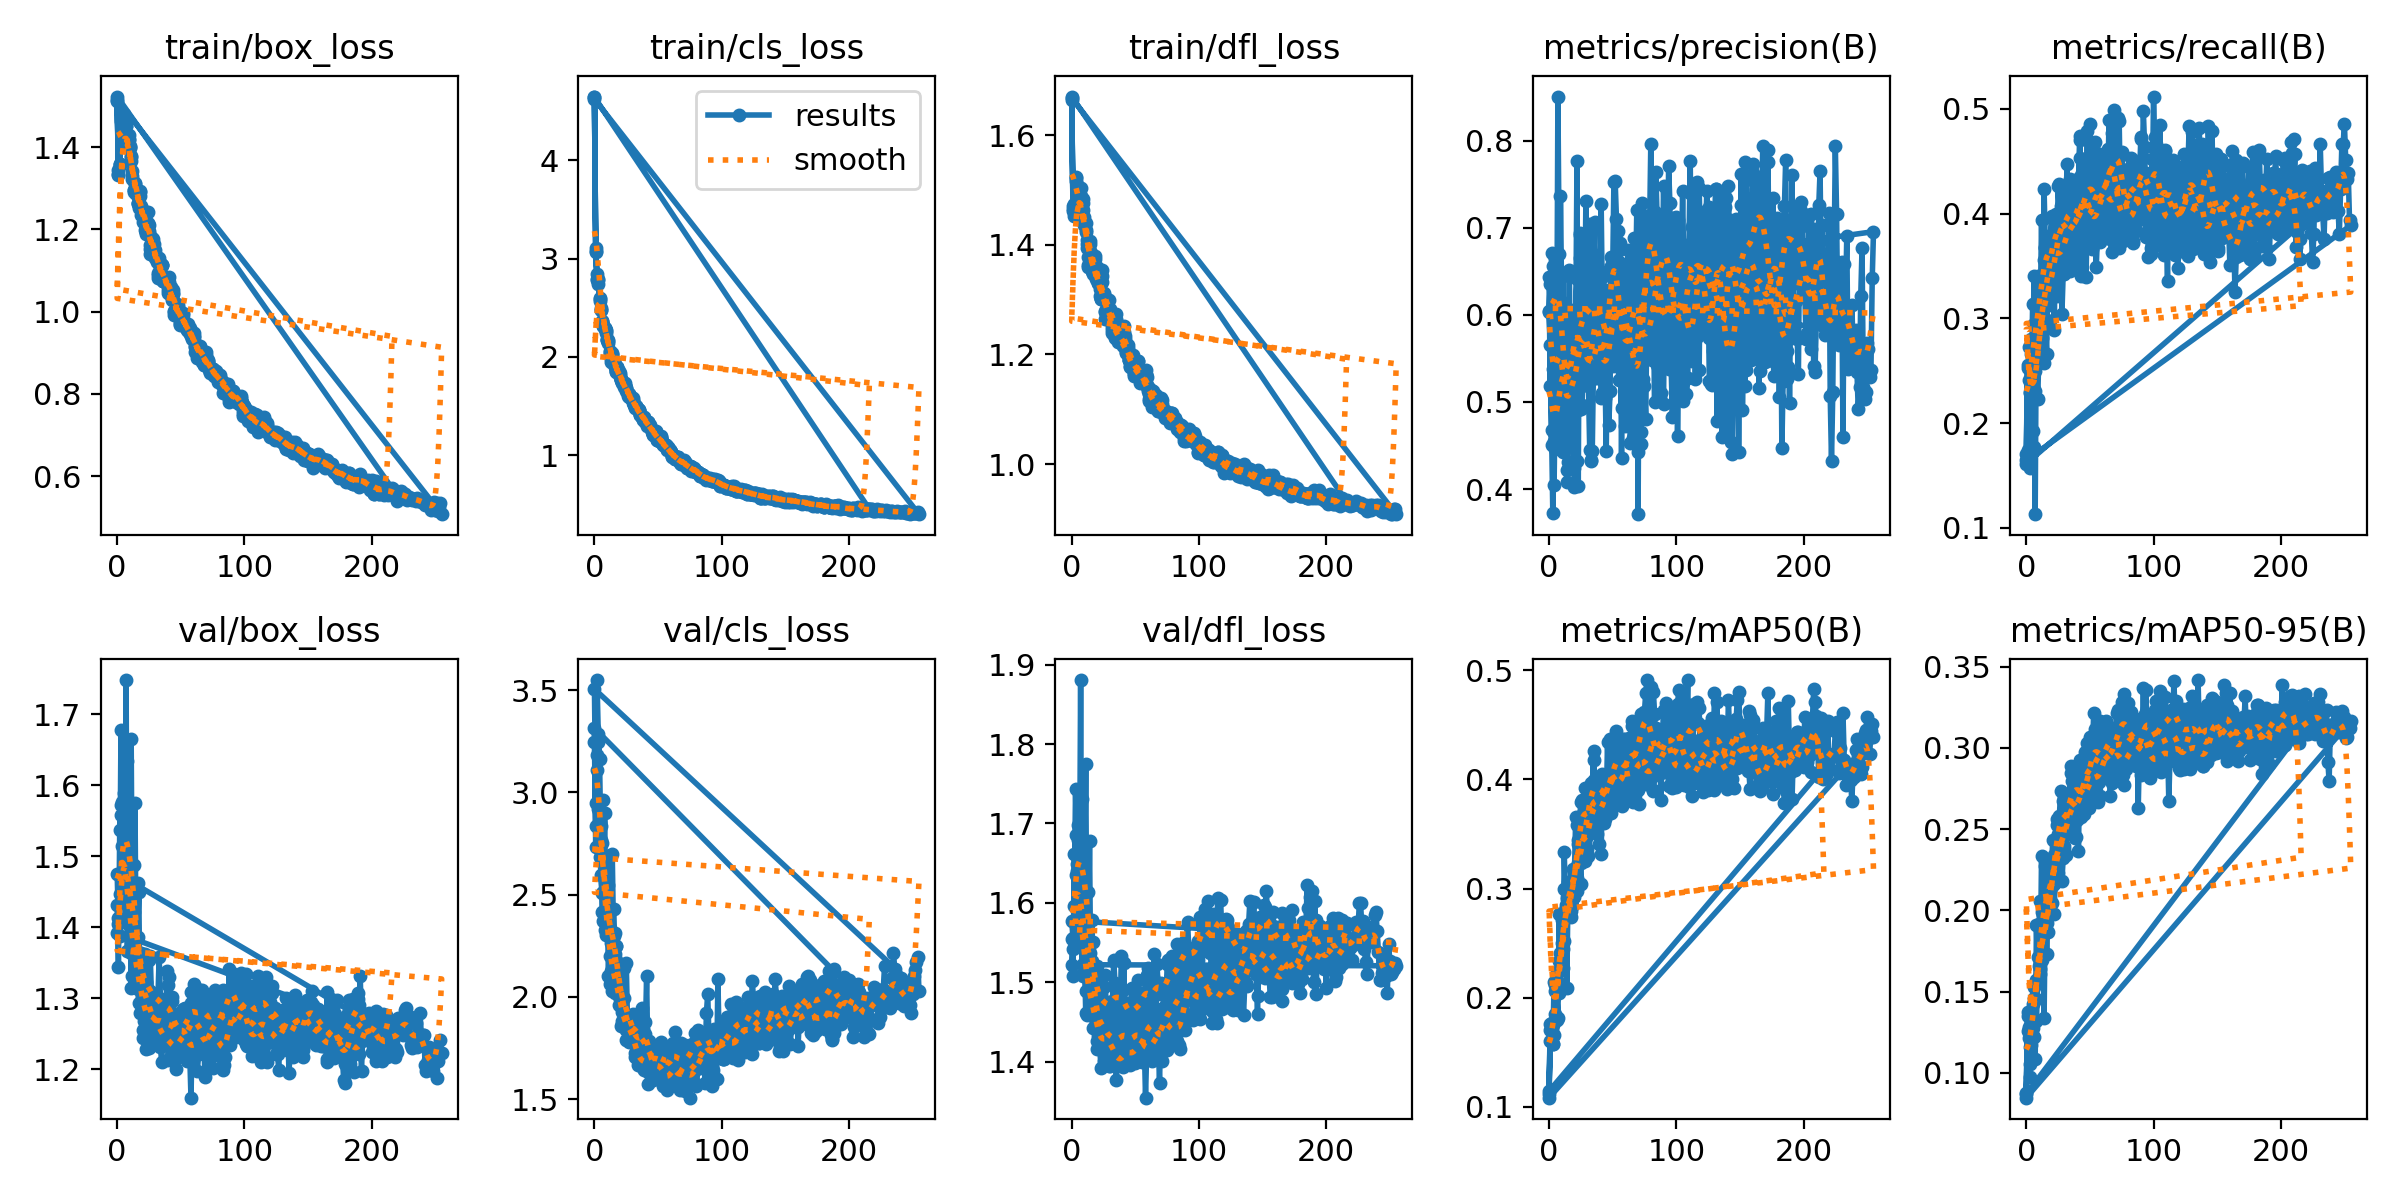

Values plotted in this chart, from the file beside it:
epoch, train/box_loss, train/cls_loss, train/dfl_loss, metrics/precision(B), metrics/recall(B), metrics/mAP50(B), metrics/mAP50-95(B), val/box_loss, val/cls_loss, val/dfl_loss, lr/pg0, lr/pg1, lr/pg2
0, 1.513, 4.648, 1.664, 0.6035, 0.1709, 0.1119, 0.08741, 1.431, 3.247, 1.555, 0.07037, 0.003293, 0.003293
1, 1.331, 3.067, 1.462, 0.5653, 0.2557, 0.1708, 0.1347, 1.345, 2.731, 1.508, 0.04036, 0.00662, 0.00662
2, 1.36, 2.788, 1.475, 0.4683, 0.2415, 0.1767, 0.1212, 1.537, 3.549, 1.662, 0.01035, 0.00994, 0.00994
3, 1.482, 2.778, 1.521, 0.3721, 0.2292, 0.1577, 0.09714, 1.572, 3.285, 1.635, 0.00997, 0.00997, 0.00997
4, 1.473, 2.601, 1.479, 0.4553, 0.2395, 0.1655, 0.1172, 1.576, 3.165, 1.657, 0.00997, 0.00997, 0.00997
5, 1.459, 2.499, 1.497, 0.4462, 0.3133, 0.2119, 0.1423, 1.501, 2.765, 1.619, 0.00996, 0.00996, 0.00996
6, 1.44, 2.359, 1.472, 0.4948, 0.2942, 0.2235, 0.1528, 1.496, 2.415, 1.587, 0.00995, 0.00995, 0.00995
7, 1.451, 2.313, 1.486, 0.4833, 0.2493, 0.2142, 0.1458, 1.436, 2.37, 1.559, 0.009941, 0.009941, 0.009941
8, 1.42, 2.294, 1.457, 0.5432, 0.2693, 0.204, 0.1318, 1.512, 2.618, 1.64, 0.009931, 0.009931, 0.009931
9, 1.43, 2.278, 1.484, 0.5203, 0.3405, 0.2267, 0.1574, 1.403, 2.373, 1.523, 0.009921, 0.009921, 0.009921
10, 1.4, 2.174, 1.437, 0.5655, 0.3159, 0.2711, 0.1915, 1.449, 2.481, 1.541, 0.009911, 0.009911, 0.009911
11, 1.377, 2.167, 1.427, 0.4775, 0.3245, 0.2758, 0.2058, 1.314, 2.1, 1.461, 0.009901, 0.009901, 0.009901
12, 1.322, 2.059, 1.401, 0.5845, 0.2811, 0.2516, 0.1693, 1.422, 2.339, 1.528, 0.009891, 0.009891, 0.009891
13, 1.29, 1.996, 1.359, 0.5805, 0.3268, 0.2845, 0.1974, 1.379, 2.128, 1.488, 0.009881, 0.009881, 0.009881
14, 1.293, 2.026, 1.388, 0.4525, 0.4235, 0.2907, 0.2059, 1.37, 2.027, 1.503, 0.009871, 0.009871, 0.009871
15, 1.285, 1.961, 1.375, 0.5366, 0.3675, 0.3062, 0.2275, 1.331, 2.04, 1.466, 0.009861, 0.009861, 0.009861
16, 1.265, 1.91, 1.353, 0.5712, 0.3687, 0.3058, 0.2074, 1.313, 2.02, 1.458, 0.009851, 0.009851, 0.009851
17, 1.251, 1.842, 1.347, 0.5464, 0.3665, 0.2791, 0.1999, 1.294, 2.248, 1.443, 0.009842, 0.009842, 0.009842
18, 1.291, 1.9, 1.374, 0.5969, 0.3125, 0.2988, 0.2036, 1.351, 2.092, 1.486, 0.009832, 0.009832, 0.009832
19, 1.236, 1.855, 1.34, 0.5723, 0.3784, 0.3177, 0.2197, 1.364, 2.005, 1.498, 0.009822, 0.009822, 0.009822
20, 1.232, 1.832, 1.351, 0.4245, 0.3958, 0.3039, 0.2151, 1.256, 2.041, 1.416, 0.009812, 0.009812, 0.009812
21, 1.246, 1.771, 1.338, 0.5994, 0.3649, 0.3175, 0.2297, 1.294, 1.858, 1.444, 0.009802, 0.009802, 0.009802
22, 1.216, 1.753, 1.319, 0.6414, 0.3356, 0.3098, 0.2161, 1.275, 1.868, 1.417, 0.009792, 0.009792, 0.009792
23, 1.193, 1.719, 1.303, 0.4903, 0.3746, 0.341, 0.233, 1.229, 1.921, 1.393, 0.009782, 0.009782, 0.009782
24, 1.216, 1.734, 1.343, 0.6658, 0.3438, 0.3313, 0.2352, 1.298, 1.861, 1.434, 0.009772, 0.009772, 0.009772
25, 1.192, 1.686, 1.302, 0.5562, 0.3639, 0.3044, 0.2228, 1.23, 1.837, 1.401, 0.009762, 0.009762, 0.009762
26, 1.141, 1.621, 1.264, 0.5606, 0.3902, 0.3532, 0.2453, 1.311, 1.882, 1.451, 0.009753, 0.009753, 0.009753
27, 1.177, 1.624, 1.296, 0.5787, 0.3794, 0.3653, 0.2557, 1.285, 1.786, 1.461, 0.009743, 0.009743, 0.009743
28, 1.165, 1.605, 1.275, 0.6819, 0.3041, 0.3251, 0.2181, 1.304, 1.86, 1.454, 0.009733, 0.009733, 0.009733
29, 1.153, 1.579, 1.281, 0.6379, 0.3422, 0.3465, 0.232, 1.251, 1.883, 1.395, 0.009723, 0.009723, 0.009723
30, 1.13, 1.566, 1.265, 0.551, 0.3922, 0.3562, 0.2578, 1.239, 1.843, 1.395, 0.009713, 0.009713, 0.009713
31, 1.122, 1.514, 1.259, 0.5316, 0.4134, 0.3891, 0.2574, 1.282, 1.852, 1.438, 0.009703, 0.009703, 0.009703
32, 1.081, 1.489, 1.24, 0.7045, 0.3564, 0.3811, 0.264, 1.273, 1.725, 1.417, 0.009693, 0.009693, 0.009693
33, 1.123, 1.5, 1.266, 0.5257, 0.4188, 0.3966, 0.2599, 1.3, 1.709, 1.449, 0.009683, 0.009683, 0.009683
34, 1.097, 1.468, 1.23, 0.6708, 0.345, 0.3788, 0.2643, 1.231, 1.667, 1.408, 0.009673, 0.009673, 0.009673
35, 1.113, 1.458, 1.26, 0.6256, 0.4078, 0.426, 0.2886, 1.21, 1.677, 1.376, 0.009663, 0.009663, 0.009663
36, 1.075, 1.417, 1.223, 0.6272, 0.3806, 0.3941, 0.2697, 1.255, 1.716, 1.401, 0.009654, 0.009654, 0.009654
37, 1.073, 1.401, 1.227, 0.5559, 0.38, 0.3812, 0.2743, 1.251, 1.722, 1.401, 0.009644, 0.009644, 0.009644
38, 1.079, 1.376, 1.223, 0.6567, 0.3892, 0.3842, 0.2685, 1.259, 1.654, 1.4, 0.009634, 0.009634, 0.009634
39, 1.08, 1.375, 1.23, 0.5276, 0.4069, 0.3936, 0.2658, 1.271, 1.643, 1.407, 0.009624, 0.009624, 0.009624
40, 1.046, 1.352, 1.215, 0.5556, 0.4153, 0.3959, 0.2888, 1.212, 1.717, 1.393, 0.009614, 0.009614, 0.009614
41, 1.056, 1.302, 1.229, 0.7273, 0.3523, 0.4011, 0.2844, 1.214, 1.699, 1.399, 0.009604, 0.009604, 0.009604
42, 1.05, 1.333, 1.219, 0.603, 0.4527, 0.3944, 0.2807, 1.232, 1.574, 1.419, 0.009594, 0.009594, 0.009594
43, 1.029, 1.312, 1.202, 0.6447, 0.3403, 0.381, 0.2575, 1.296, 1.767, 1.442, 0.009584, 0.009584, 0.009584
44, 1.044, 1.292, 1.209, 0.5363, 0.3913, 0.3634, 0.2624, 1.217, 1.71, 1.412, 0.009574, 0.009574, 0.009574
45, 1.003, 1.236, 1.191, 0.4434, 0.4448, 0.3761, 0.2623, 1.211, 1.693, 1.412, 0.009564, 0.009564, 0.009564
46, 1.006, 1.209, 1.178, 0.6007, 0.4395, 0.4344, 0.2974, 1.2, 1.698, 1.396, 0.009555, 0.009555, 0.009555
47, 1.016, 1.247, 1.185, 0.5829, 0.4117, 0.3731, 0.2635, 1.242, 1.7, 1.401, 0.009545, 0.009545, 0.009545
48, 0.998, 1.242, 1.181, 0.6192, 0.4084, 0.3917, 0.2634, 1.255, 1.687, 1.41, 0.009535, 0.009535, 0.009535
49, 0.968, 1.153, 1.16, 0.6185, 0.3752, 0.3697, 0.2629, 1.233, 1.76, 1.424, 0.009525, 0.009525, 0.009525
50, 0.9863, 1.174, 1.183, 0.5411, 0.4859, 0.4253, 0.3003, 1.223, 1.692, 1.398, 0.009515, 0.009515, 0.009515
51, 0.9934, 1.159, 1.168, 0.5792, 0.4394, 0.4107, 0.2777, 1.257, 1.626, 1.416, 0.009505, 0.009505, 0.009505
52, 0.9829, 1.191, 1.177, 0.5892, 0.4274, 0.4278, 0.2887, 1.267, 1.727, 1.439, 0.009495, 0.009495, 0.009495
53, 0.9654, 1.142, 1.16, 0.5622, 0.4335, 0.3771, 0.2691, 1.259, 1.666, 1.42, 0.009485, 0.009485, 0.009485
54, 0.961, 1.109, 1.147, 0.6613, 0.3807, 0.4297, 0.3063, 1.243, 1.686, 1.428, 0.009475, 0.009475, 0.009475
55, 0.9559, 1.099, 1.153, 0.6391, 0.386, 0.3938, 0.2805, 1.211, 1.728, 1.399, 0.009465, 0.009465, 0.009465
56, 0.9705, 1.101, 1.154, 0.5528, 0.4334, 0.3775, 0.2668, 1.265, 1.699, 1.416, 0.009456, 0.009456, 0.009456
57, 0.9597, 1.069, 1.155, 0.64, 0.4256, 0.3755, 0.2792, 1.246, 1.63, 1.429, 0.009446, 0.009446, 0.009446
58, 0.9538, 1.083, 1.164, 0.6285, 0.4169, 0.3943, 0.2705, 1.293, 1.631, 1.445, 0.009436, 0.009436, 0.009436
59, 0.9426, 1.054, 1.144, 0.6483, 0.3902, 0.4034, 0.2885, 1.268, 1.741, 1.431, 0.009426, 0.009426, 0.009426
... 606 more rows
